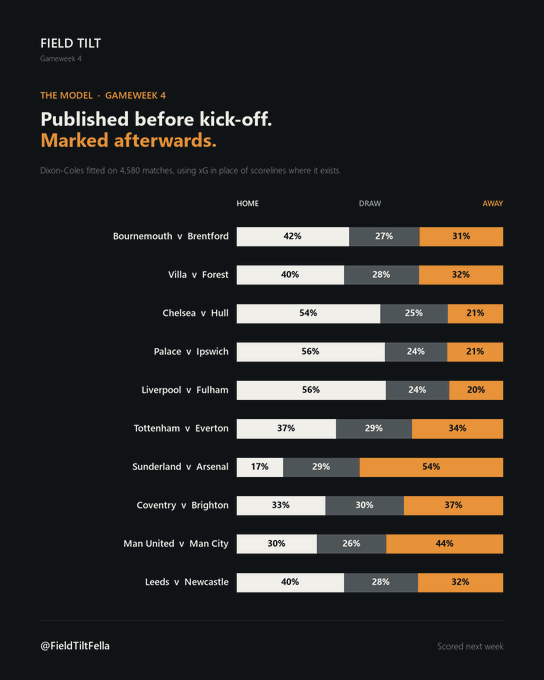

Data behind this chart, as committed beside it:
home, away, p_home, p_draw, p_away, p_over25, p_btts, xg_home, xg_away
Bournemouth, Brentford, 0.4211, 0.2658, 0.3131, 0.5751, 0.611, 1.619, 1.373
Aston Villa, Nottingham Forest, 0.4023, 0.2818, 0.3159, 0.5132, 0.565, 1.458, 1.27
Chelsea, Hull, 0.5385, 0.2545, 0.207, 0.5438, 0.5554, 1.805, 1.051
Crystal Palace, Ipswich, 0.5551, 0.236, 0.2089, 0.6174, 0.6101, 2.008, 1.179
Liverpool, Fulham, 0.5588, 0.2395, 0.2017, 0.5951, 0.5899, 1.964, 1.119
Tottenham, Everton, 0.3719, 0.2869, 0.3412, 0.4984, 0.5557, 1.367, 1.301
Sunderland, Arsenal, 0.1738, 0.2878, 0.5385, 0.3905, 0.4227, 0.7494, 1.5
Coventry, Brighton, 0.3321, 0.2961, 0.3717, 0.4626, 0.5276, 1.221, 1.304
Manchester United, Manchester City, 0.3001, 0.2622, 0.4377, 0.5845, 0.616, 1.359, 1.675
Leeds, Newcastle United, 0.4023, 0.2782, 0.3195, 0.5284, 0.5769, 1.487, 1.304
